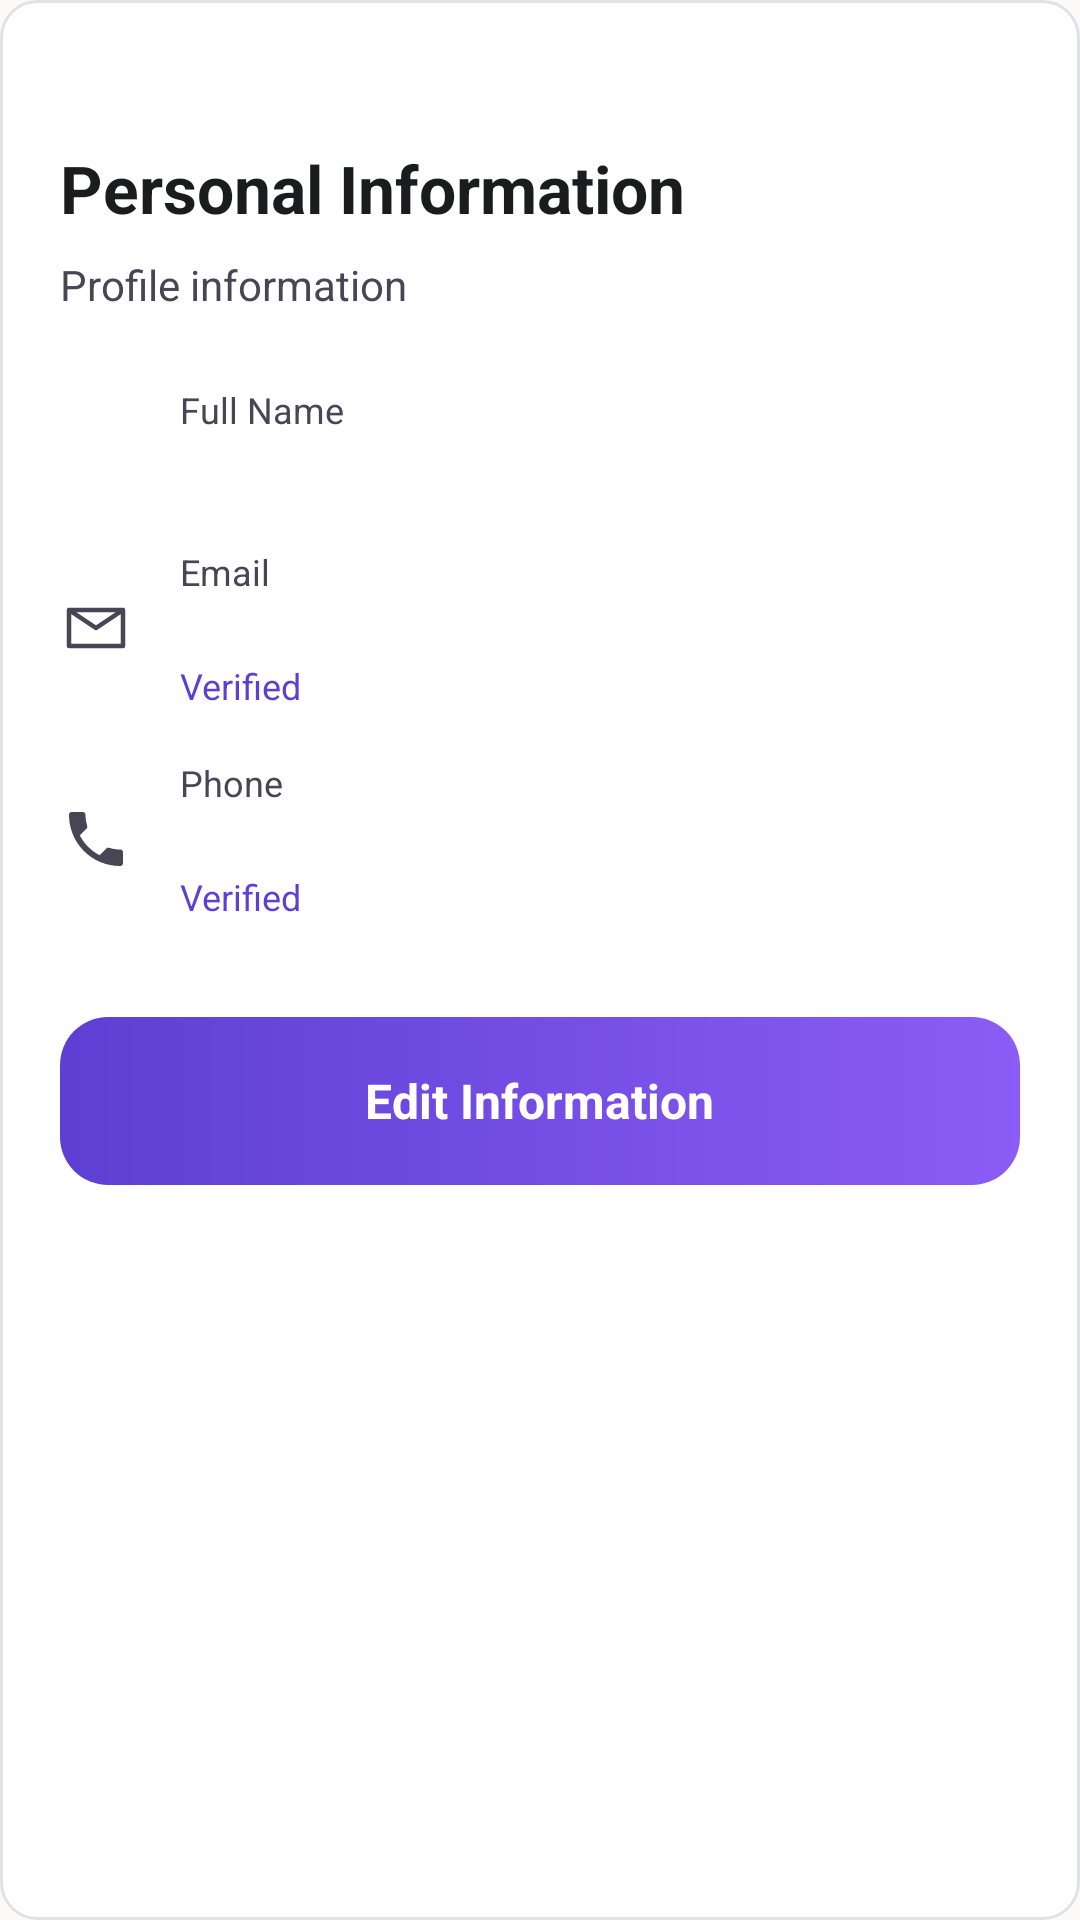

Android layout source for this screen:
<!-- AndroidManifest.xml: application theme Theme.WomenSafety -->
<!-- res/layout/bottom_sheet_personal_info.xml -->
<?xml version="1.0" encoding="utf-8"?>
<LinearLayout xmlns:android="http://schemas.android.com/apk/res/android"
    xmlns:app="http://schemas.android.com/apk/res-auto"
    xmlns:tools="http://schemas.android.com/tools"
    android:layout_width="match_parent"
    android:layout_height="wrap_content"
    android:orientation="vertical"
    android:background="@drawable/bg_premium_input_normal"
    android:padding="20dp">

    
    <View
        android:layout_width="40dp"
        android:layout_height="4dp"
        android:layout_gravity="center_horizontal"
        android:background="@color/premium_login_input_bg"
        android:layout_marginBottom="24dp" />

    <TextView
        android:layout_width="wrap_content"
        android:layout_height="wrap_content"
        android:text="@string/personal_info_personal_information"
        android:textColor="@color/premium_login_text_main"
        android:textSize="22sp"
        android:textStyle="bold"
        android:layout_marginBottom="8dp" />

    <TextView
        android:layout_width="wrap_content"
        android:layout_height="wrap_content"
        android:text="@string/personal_info_profile_information"
        android:textColor="@color/premium_login_text_secondary"
        android:textSize="14sp"
        android:layout_marginBottom="24dp" />

    
    <LinearLayout
        android:layout_width="match_parent"
        android:layout_height="wrap_content"
        android:orientation="horizontal"
        android:gravity="center_vertical"
        android:layout_marginBottom="16dp">
        <ImageView
            android:layout_width="24dp"
            android:layout_height="24dp"
            android:src="@drawable/ic_person"
            app:tint="@color/premium_login_text_secondary" />
        <LinearLayout
            android:layout_width="0dp"
            android:layout_height="wrap_content"
            android:layout_weight="1"
            android:orientation="vertical"
            android:layout_marginStart="16dp">
            <TextView
                android:layout_width="wrap_content"
                android:layout_height="wrap_content"
                android:text="@string/edit_profile_full_name"
                android:textColor="@color/premium_login_text_secondary"
                android:textSize="12sp" />
            <TextView
                android:id="@+id/tv_bs_name"
                android:layout_width="wrap_content"
                android:layout_height="wrap_content"
                tools:text="Abdul Awal"
                android:textColor="@color/premium_login_text_main"
                android:textSize="16sp"
                android:textStyle="bold" />
        </LinearLayout>
    </LinearLayout>

    
    <LinearLayout
        android:layout_width="match_parent"
        android:layout_height="wrap_content"
        android:orientation="horizontal"
        android:gravity="center_vertical"
        android:layout_marginBottom="16dp">
        <ImageView
            android:layout_width="24dp"
            android:layout_height="24dp"
            android:src="@drawable/ic_email_elegant"
            app:tint="@color/premium_login_text_secondary" />
        <LinearLayout
            android:layout_width="0dp"
            android:layout_height="wrap_content"
            android:layout_weight="1"
            android:orientation="vertical"
            android:layout_marginStart="16dp">
            <TextView
                android:layout_width="wrap_content"
                android:layout_height="wrap_content"
                android:text="@string/login_email"
                android:textColor="@color/premium_login_text_secondary"
                android:textSize="12sp" />
            <TextView
                android:id="@+id/tv_bs_email"
                android:layout_width="wrap_content"
                android:layout_height="wrap_content"
                tools:text="d***@gmail.com"
                android:textColor="@color/premium_login_text_main"
                android:textSize="16sp"
                android:textStyle="bold" />
            <TextView
                android:layout_width="wrap_content"
                android:layout_height="wrap_content"
                android:text="@string/personal_info_verified"
                android:textColor="?attr/colorPrimary"
                android:textSize="12sp" />
        </LinearLayout>
    </LinearLayout>

    
    <LinearLayout
        android:layout_width="match_parent"
        android:layout_height="wrap_content"
        android:orientation="horizontal"
        android:gravity="center_vertical"
        android:layout_marginBottom="32dp">
        <ImageView
            android:layout_width="24dp"
            android:layout_height="24dp"
            android:src="@drawable/ic_phone"
            app:tint="@color/premium_login_text_secondary" />
        <LinearLayout
            android:layout_width="0dp"
            android:layout_height="wrap_content"
            android:layout_weight="1"
            android:orientation="vertical"
            android:layout_marginStart="16dp">
            <TextView
                android:layout_width="wrap_content"
                android:layout_height="wrap_content"
                android:text="@string/personal_info_phone"
                android:textColor="@color/premium_login_text_secondary"
                android:textSize="12sp" />
            <TextView
                android:id="@+id/tv_bs_phone"
                android:layout_width="wrap_content"
                android:layout_height="wrap_content"
                tools:text="+880 17******45"
                android:textColor="@color/premium_login_text_main"
                android:textSize="16sp"
                android:textStyle="bold" />
            <TextView
                android:layout_width="wrap_content"
                android:layout_height="wrap_content"
                android:text="@string/personal_info_verified"
                android:textColor="?attr/colorPrimary"
                android:textSize="12sp" />
        </LinearLayout>
    </LinearLayout>

    <FrameLayout
        android:id="@+id/btn_bs_edit_info"
        android:layout_width="match_parent"
        android:layout_height="56dp"
        android:background="@drawable/bg_premium_btn"
        android:clickable="true"
        android:focusable="true">
        <TextView
            android:layout_width="wrap_content"
            android:layout_height="wrap_content"
            android:layout_gravity="center"
            android:text="@string/personal_info_edit_information"
            android:textColor="@color/on_media_text"
            android:textSize="16sp"
            android:textStyle="bold" />
    </FrameLayout>

</LinearLayout>
<!-- resources referenced by this layout -->
<resources>
  <color name="on_media_text">#FFFFFF</color>
  <color name="premium_login_input_bg">#FFFFFF</color>
  <color name="premium_login_text_main">#1A1C1E</color>
  <color name="premium_login_text_secondary">#484554</color>
  <!-- drawable bg_premium_btn (drawable) -->
  <?xml version="1.0" encoding="utf-8"?>
  <shape xmlns:android="http://schemas.android.com/apk/res/android"
      android:shape="rectangle">
      <gradient
          android:startColor="@color/premium_login_grad_start"
          android:endColor="@color/premium_login_grad_end"
          android:angle="0" />
      <corners android:radius="16dp" />
  </shape>
  <string name="edit_profile_full_name">Full Name</string>
  <string name="login_email">Email</string>
  <string name="personal_info_edit_information">Edit Information</string>
  <string name="personal_info_personal_information">Personal Information</string>
  <string name="personal_info_phone">Phone</string>
  <string name="personal_info_profile_information">Profile information</string>
  <string name="personal_info_verified">Verified</string>
  <style name="Theme.WomenSafety" parent="Base.Theme.WomenSafety" />
  <color name="premium_login_grad_start">#5D3FD3</color>
  <color name="premium_login_grad_end">#8B5CF6</color>
  <color name="premium_login_border">#E1E2E9</color>
  <color name="m3_primary">#5D3FD3</color>
  <color name="m3_on_primary">#FFFFFF</color>
  <color name="m3_primary_container">#5D3FD3</color>
  <color name="m3_on_primary_container">#D8CEFF</color>
  <color name="m3_secondary">#E6E1FF</color>
  <color name="m3_on_secondary">#5D3FD3</color>
  <color name="m3_secondary_container">#E4DFFD</color>
  <color name="m3_on_secondary_container">#64627B</color>
  <color name="m3_tertiary">#8D001A</color>
  <color name="m3_on_tertiary">#FFFFFF</color>
  <color name="m3_tertiary_container">#B1202D</color>
  <color name="m3_on_tertiary_container">#FFC6C4</color>
  <color name="m3_error">#FF5A5F</color>
  <color name="m3_on_error">#FFFFFF</color>
  <color name="m3_error_container">#FFDAD6</color>
  <color name="m3_on_error_container">#93000A</color>
  <color name="m3_background">#FCF9F7</color>
  <color name="m3_on_background">#1A1C1E</color>
  <color name="m3_surface">#FCF9F7</color>
  <color name="m3_on_surface">#1A1C1E</color>
  <color name="m3_surface_variant">#E2E2E5</color>
  <color name="m3_on_surface_variant">#484554</color>
  <color name="m3_outline">#E1E2E9</color>
  <color name="m3_outline_variant">#E1E2E9</color>
  <style name="TextAppearance.WomenSafety.AppTitle" parent="TextAppearance.Material3.HeadlineLarge">
          <item name="android:fontFamily">@font/inter</item>
          <item name="android:textSize">24sp</item>
          <item name="android:textStyle">bold</item>
      </style>
  <style tools:targetApi="28" name="TextAppearance.WomenSafety.ScreenTitle" parent="TextAppearance.Material3.HeadlineMedium">
          <item name="android:fontFamily">@font/inter</item>
          <item name="android:textSize">22sp</item>
          <item name="android:textStyle">bold</item>
          <item name="android:textFontWeight">600</item>
      </style>
  <style tools:targetApi="28" name="TextAppearance.WomenSafety.CardTitle" parent="TextAppearance.Material3.TitleMedium">
          <item name="android:fontFamily">@font/inter</item>
          <item name="android:textSize">16sp</item>
          <item name="android:textStyle">bold</item>
          <item name="android:textFontWeight">500</item>
      </style>
  <style name="TextAppearance.WomenSafety.Body" parent="TextAppearance.Material3.BodyMedium">
          <item name="android:fontFamily">@font/inter</item>
          <item name="android:textSize">15sp</item>
      </style>
  <style name="TextAppearance.WomenSafety.Caption" parent="TextAppearance.Material3.BodySmall">
          <item name="android:fontFamily">@font/inter</item>
          <item name="android:textSize">12sp</item>
      </style>
</resources>
